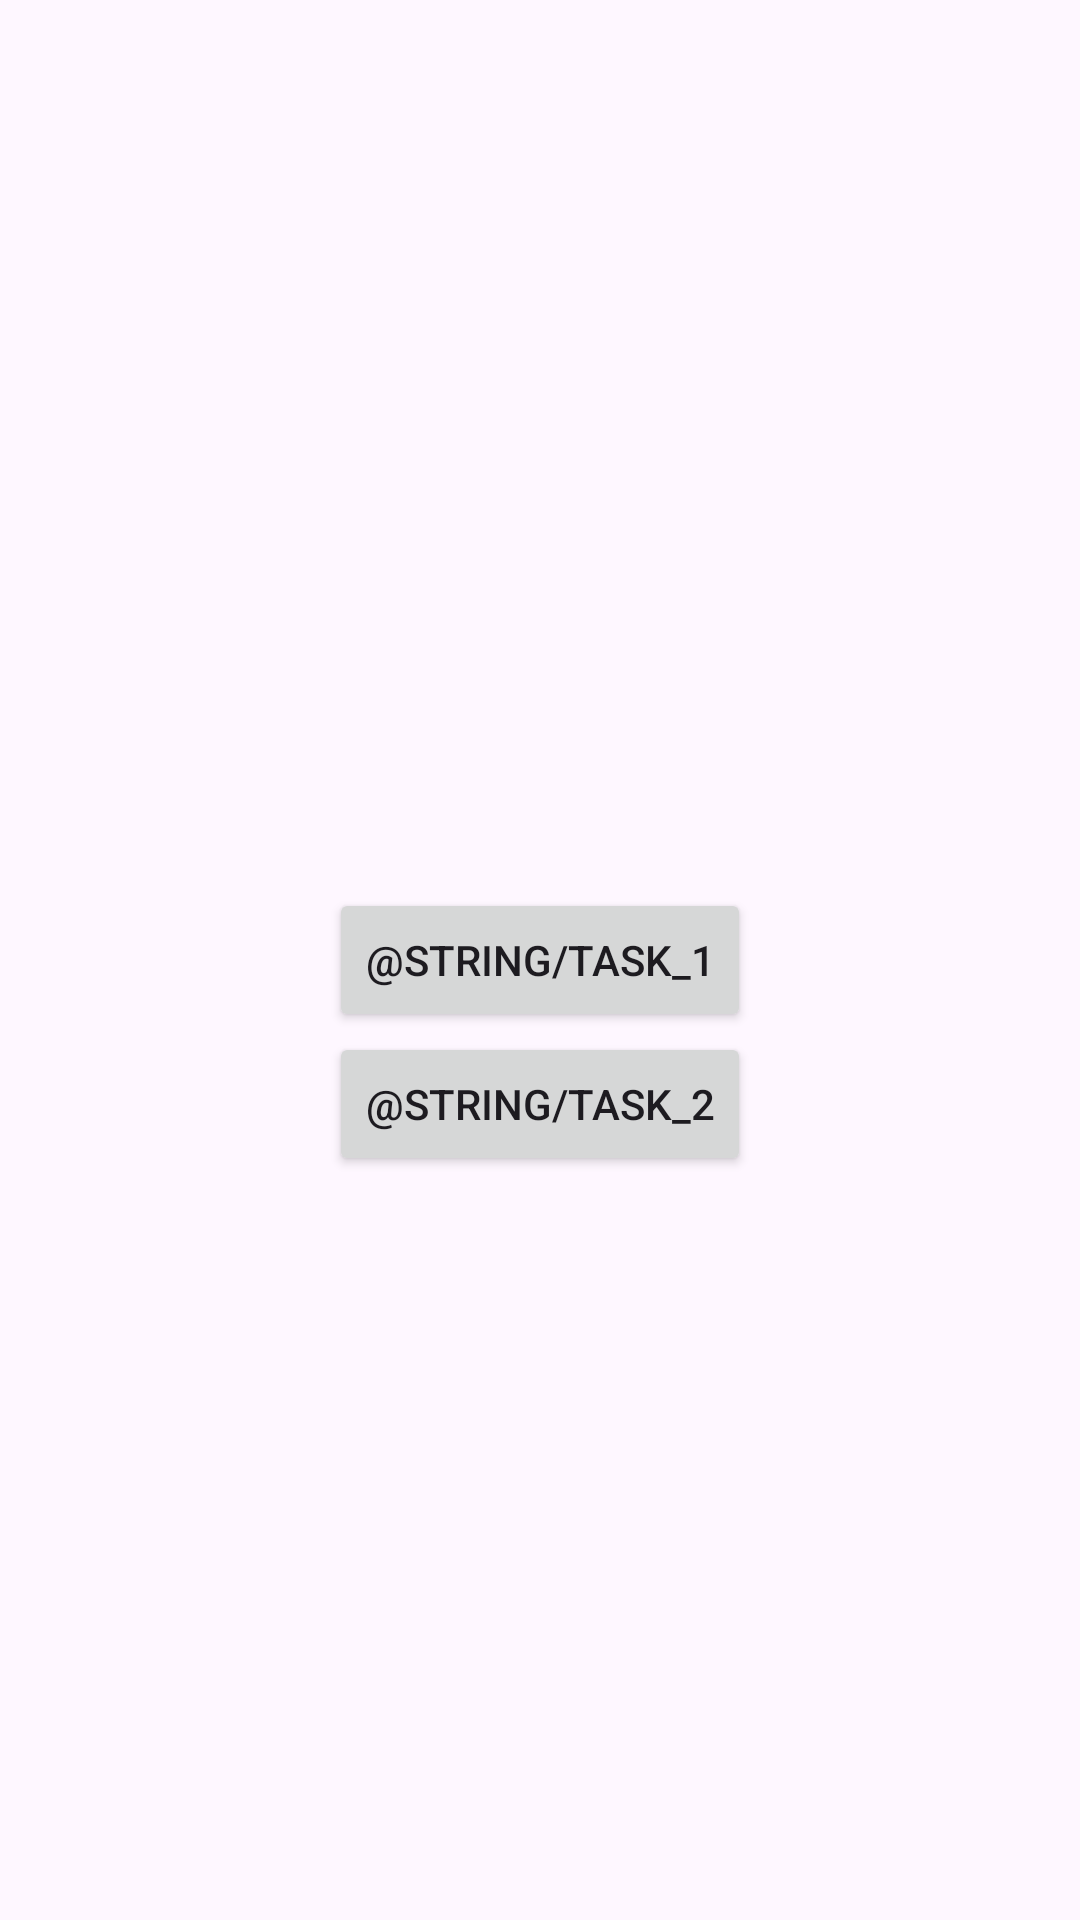

Write the Android layout XML for this screen, with the resource values it uses.
<!-- AndroidManifest.xml: application theme Theme.Aston_intensiv_fragments -->
<!-- res/layout/fragment_start.xml -->
<?xml version="1.0" encoding="utf-8"?>
<androidx.constraintlayout.widget.ConstraintLayout xmlns:android="http://schemas.android.com/apk/res/android"
    xmlns:tools="http://schemas.android.com/tools"
    android:layout_width="match_parent"
    android:layout_height="match_parent"
    xmlns:app="http://schemas.android.com/apk/res-auto"
    tools:context=".StartFragment">

    <Button
        android:id="@+id/buttonTaskOne"
        android:layout_width="wrap_content"
        android:layout_height="wrap_content"
        android:text="@string/task_1"
        app:layout_constraintBottom_toBottomOf="parent"
        app:layout_constraintEnd_toEndOf="parent"
        app:layout_constraintStart_toStartOf="parent"
        app:layout_constraintTop_toTopOf="parent" />

    <Button
        android:id="@+id/buttonTaskTwo"
        android:layout_width="wrap_content"
        android:layout_height="wrap_content"
        android:text="@string/task_2"
        app:layout_constraintEnd_toEndOf="parent"
        app:layout_constraintStart_toStartOf="parent"
        app:layout_constraintTop_toBottomOf="@+id/buttonTaskOne" />

</androidx.constraintlayout.widget.ConstraintLayout>
<!-- resources referenced by this layout -->
<resources>
  <style name="Theme.Aston_intensiv_fragments" parent="Base.Theme.Aston_intensiv_fragments" />
  <style name="Base.Theme.Aston_intensiv_fragments" parent="Theme.Material3.DayNight.NoActionBar">
          
          
      </style>
</resources>
